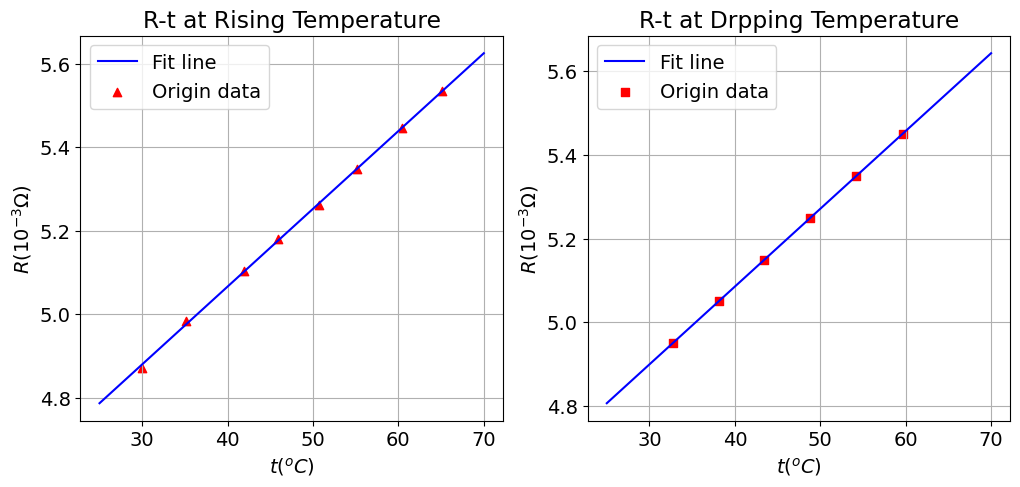

Write the Python code that produced this figure.
import numpy as np
import matplotlib.pyplot as plt

#测量电阻率
# R=(6.641,6.644,6.652,6.654,6.653,6.651)
# print(np.mean(R))
# R_eps=np.std(R,ddof=1)/np.sqrt(len(R))
# print(R_eps)
# d=(4.22,4.12,4.10,4.18,4.12,4.10)
# print(np.mean(d))
# d_eps=np.std(d,ddof=1)/np.sqrt(len(d))
# print(d_eps)

plt.rc('font',family='Times New Roman',size=14)
fig = plt.figure(figsize=(12,5))
axs = fig.subplots(nrows=1, ncols=2)
#升温
t_up=(30,35.1,41.9,45.9,50.7,55.2,60.4,65.1)
R_up=(4.871,4.984,5.104,5.18,5.262,5.347,5.445,5.535)
coeff_up,cov=np.polyfit(t_up,R_up,deg=1,cov=True)
corr_up=np.corrcoef(t_up,R_up)
# print(np.sqrt(np.diag(cov)))
# print(coeff_up)
# print(coeff_up[0]/coeff_up[1]*100000)
# print(corr_up[0,1])
func_up=lambda x:coeff_up[0]*x+coeff_up[1]

# R1=tuple(R-func_up(t) for R,t in zip(R_up,t_up))
# s_y=np.sqrt(sum(map(lambda x:x**2,R1))/(len(R1)-2))
# print(s_y)
# u_b=s_y/np.sqrt(np.var(t_up))
# print(u_b)
# u_a=u_b*np.sqrt(sum(map(lambda x:x**2,t_up))/len(t_up))
# print(u_a)


t_up_fit=np.linspace(25,70,300)
R_up_fit=func_up(t_up_fit)
axs[0].plot(t_up_fit,R_up_fit,c='b',label='Fit line')
axs[0].scatter(t_up,R_up,marker='^',c='r',label='Origin data')
axs[0].grid()
axs[0].legend()
axs[0].set_title('R-t at Rising Temperature')
axs[0].set_xlabel('$t(^oC)$')
axs[0].set_ylabel('$R(10^{-3}\Omega)$')

#降温
t_down=(32.8,38.1,43.4,48.8,54.2,59.7)
R_down=(4.950,5.050,5.150,5.250,5.350,5.450)
coeff_down,cov=np.polyfit(t_down,R_down,deg=1,cov=True)
corr_down=np.corrcoef(t_down,R_down)
print(coeff_down)
print(np.sqrt(np.diag(cov)))
print(coeff_down[0]/coeff_down[1]*100000)
print(corr_down[0,1])
func_down=lambda x:coeff_down[0]*x+coeff_down[1]



t_down_fit=np.linspace(25,70,300)
R_down_fit=func_down(t_up_fit)
axs[1].plot(t_down_fit,R_down_fit,c='b',label='Fit line')
axs[1].scatter(t_down,R_down,marker='s',c='r',label='Origin data')
axs[1].grid()
axs[1].legend()
axs[1].set_title('R-t at Drpping Temperature')
axs[1].set_xlabel('$t(^oC)$')
axs[1].set_ylabel('$R(10^{-3}\Omega)$')
plt.show()